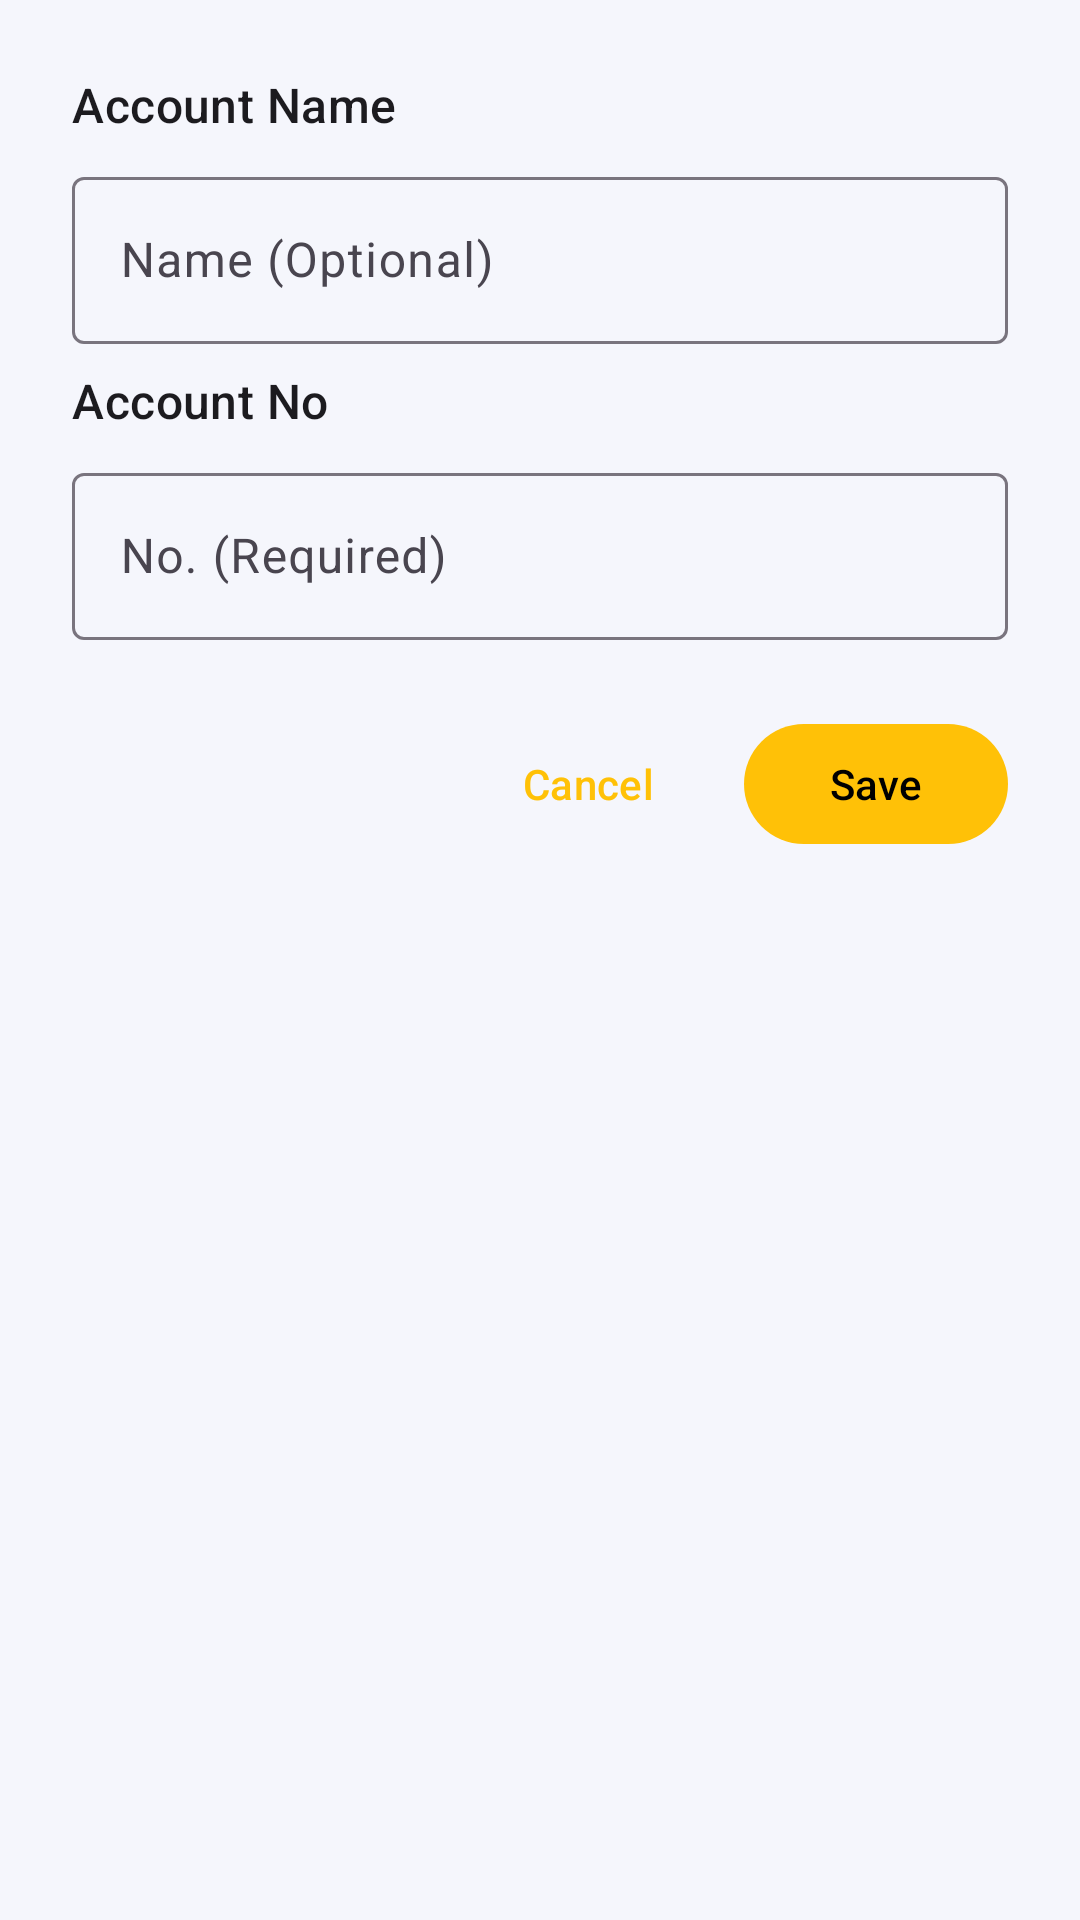

The Android layout XML behind this screen, and the referenced resources:
<!-- AndroidManifest.xml: application theme Theme.PromptPay -->
<!-- res/layout/dialog_add.xml -->
<?xml version="1.0" encoding="utf-8"?>
<LinearLayout xmlns:android="http://schemas.android.com/apk/res/android"
    xmlns:app="http://schemas.android.com/apk/res-auto"
    android:layout_width="match_parent"
    android:layout_height="wrap_content"
    android:orientation="vertical"
    android:padding="8dp">

    <TextView
        android:id="@+id/add_account_name"
        android:layout_width="match_parent"
        android:layout_height="wrap_content"
        android:layout_marginStart="16dp"
        android:layout_marginTop="16dp"
        android:layout_marginEnd="16dp"
        android:text="@string/account_name"
        android:textAppearance="?attr/textAppearanceTitleMedium"
        android:textColor="@color/colorOnSurface" />

    <com.google.android.material.textfield.TextInputLayout
        android:id="@+id/add_name_layout"
        style="@style/Widget.Material3.TextInputLayout.OutlinedBox"
        android:layout_width="match_parent"
        android:layout_height="wrap_content"
        android:layout_marginStart="16dp"
        android:layout_marginTop="8dp"
        android:layout_marginEnd="16dp"
        android:hint="@string/account_name_hint">

        <com.google.android.material.textfield.TextInputEditText
            android:id="@+id/add_name_edit"
            android:layout_width="match_parent"
            android:layout_height="wrap_content"
            android:inputType="textPersonName"
            android:maxLines="1" />
    </com.google.android.material.textfield.TextInputLayout>

    <TextView
        android:id="@+id/add_account_no"
        android:layout_width="match_parent"
        android:layout_height="wrap_content"
        android:layout_marginStart="16dp"
        android:layout_marginTop="8dp"
        android:layout_marginEnd="16dp"
        android:text="@string/account_no"
        android:textAppearance="?attr/textAppearanceTitleMedium"
        android:textColor="@color/colorOnSurface" />

    <com.google.android.material.textfield.TextInputLayout
        android:id="@+id/add_no_layout"
        style="@style/Widget.Material3.TextInputLayout.OutlinedBox"
        android:layout_width="match_parent"
        android:layout_height="wrap_content"
        android:layout_marginStart="16dp"
        android:layout_marginTop="8dp"
        android:layout_marginEnd="16dp"
        android:hint="@string/account_no_hint">

        <com.google.android.material.textfield.TextInputEditText
            android:id="@+id/add_no_edit"
            android:layout_width="match_parent"
            android:layout_height="wrap_content"
            android:inputType="number"
            android:maxLength="15" />
    </com.google.android.material.textfield.TextInputLayout>

    <LinearLayout
        android:layout_width="match_parent"
        android:layout_height="wrap_content"
        android:layout_marginTop="24dp"
        android:gravity="end|center_vertical"
        android:orientation="horizontal"
        android:paddingStart="16dp"
        android:paddingEnd="16dp">

        <com.google.android.material.button.MaterialButton
            android:id="@+id/add_btn_cancel"
            style="@style/Widget.Material3.Button.TextButton"
            android:layout_width="wrap_content"
            android:layout_height="wrap_content"
            android:text="@string/cancel" />

        <com.google.android.material.button.MaterialButton
            android:id="@+id/add_btn_save"
            style="@style/Widget.Material3.Button"
            android:layout_width="wrap_content"
            android:layout_height="wrap_content"
            android:layout_marginStart="8dp"
            android:text="@string/save" />
    </LinearLayout>

</LinearLayout>
<!-- resources referenced by this layout -->
<resources>
  <color name="colorOnSurface">#1C1B1F</color>
  <string name="account_name">Account Name</string>
  <string name="account_name_hint">Name (Optional)</string>
  <string name="account_no">Account No</string>
  <string name="account_no_hint">No. (Required)</string>
  <string name="cancel">Cancel</string>
  <string name="save">Save</string>
  <style name="Theme.PromptPay" parent="Theme.Material3.Light.NoActionBar">
          <item name="android:windowOptOutEdgeToEdgeEnforcement" tools:targetApi="35">true</item>
          <item name="colorPrimary">@color/colorPrimary</item>
          <item name="colorOnPrimary">@color/colorOnPrimary</item>
          <item name="colorPrimaryContainer">@color/colorPrimaryLight</item>
          <item name="colorSecondary">@color/colorSecondary</item>
          <item name="colorOnSecondary">@color/colorOnSecondary</item>
          <item name="colorSurface">@color/colorSurface</item>
          <item name="colorOnSurface">@color/colorOnSurface</item>
          <item name="android:colorBackground">@color/colorBgLight</item>
          <item name="colorError">@color/colorError</item>
          <item name="android:statusBarColor" tools:targetApi="l">@color/colorBgLight</item>
          <item name="android:windowLightStatusBar" tools:targetApi="23">true</item>
          <item name="android:navigationBarColor" tools:targetApi="l">@color/colorSurface</item>
          <item name="android:windowLightNavigationBar" tools:targetApi="27">true</item>
      </style>
  <color name="colorPrimary">#FFC107</color>
  <color name="colorOnPrimary">#000000</color>
  <color name="colorPrimaryLight">#FFD54F</color>
  <color name="colorSecondary">#03A9F4</color>
  <color name="colorOnSecondary">#FFFFFF</color>
  <color name="colorSurface">#FFFFFF</color>
  <color name="colorBgLight">#FFF5F6FC</color>
  <color name="colorError">#B3261E</color>
</resources>
